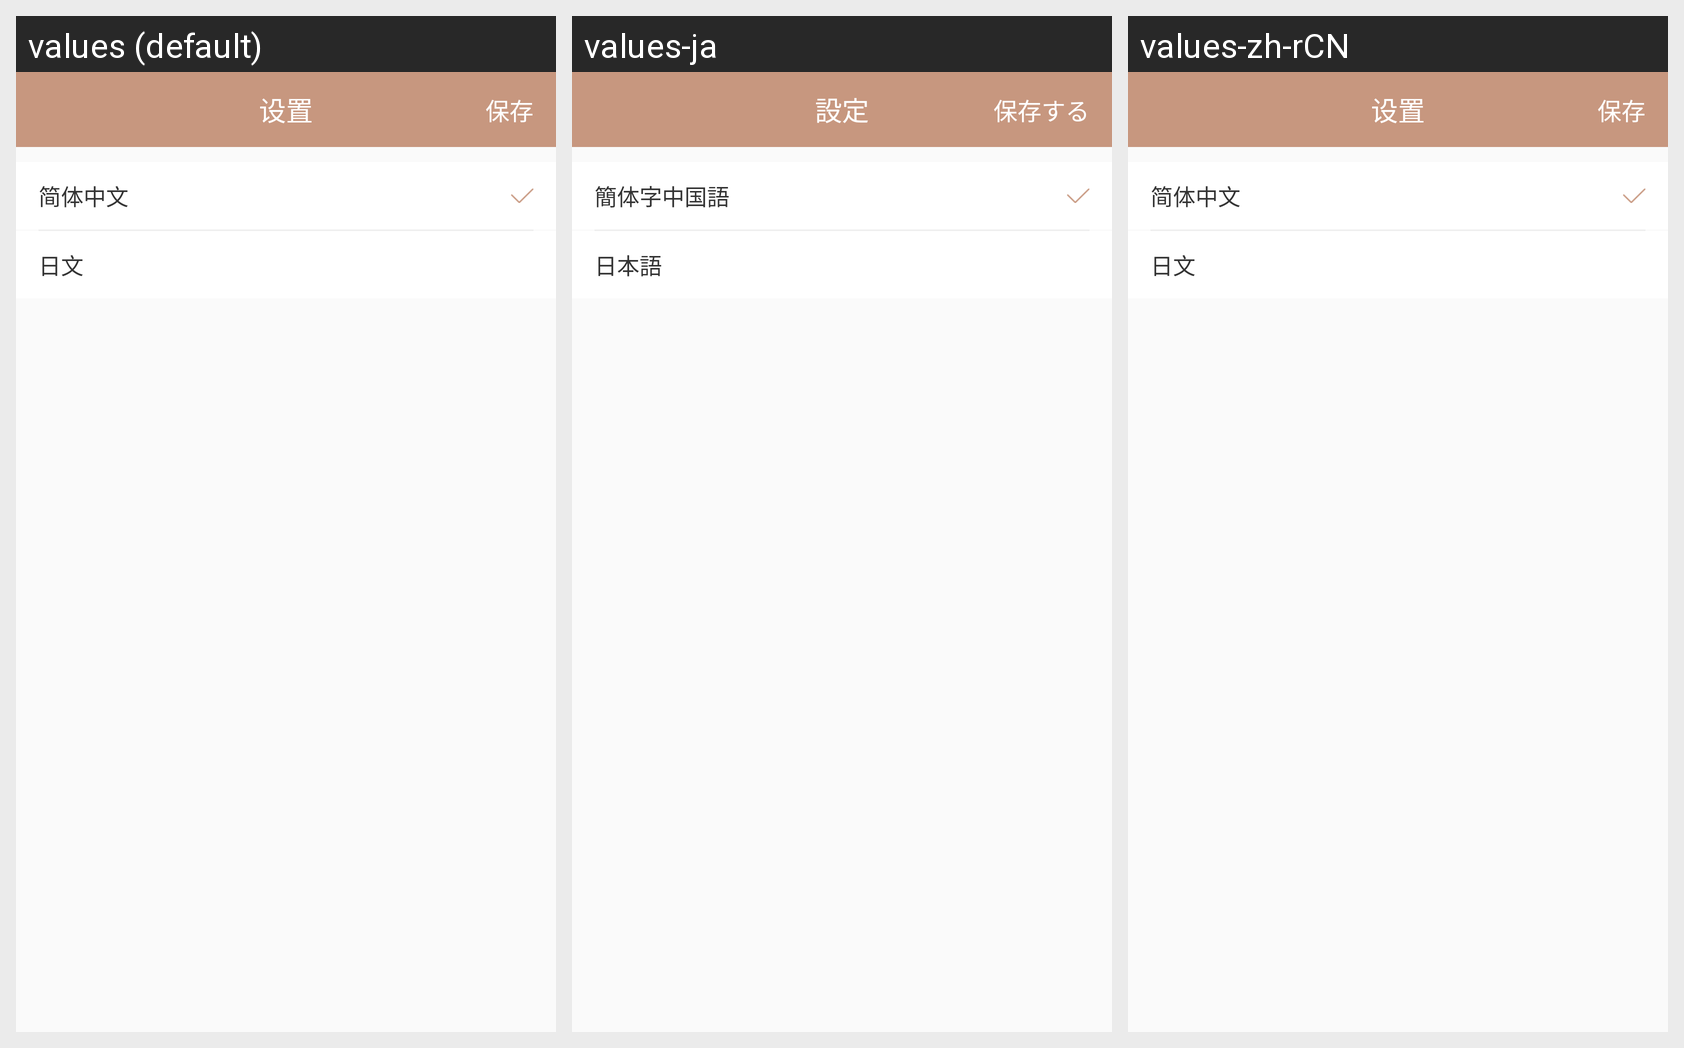

For this localized Android screen grid, give each drawn string resource with its value in every locale shown.
Android screen res/layout/activity_language.xml rendered under 3 locales, left to right: values (default), values-ja, values-zh-rCN. Device: Nexus 5 (rendered at 1080×1920; each locale shown at half size, 540×960, under a caption strip naming it); theme AppTheme.
Strings drawn on this screen, with the default value and each locale's value (text and hints the layout hard-codes, and strings that could not be matched under every locale, appear in the picture but are not listed):

activity_language_setting
  values: 设置
  values-ja: 設定
  values-zh-rCN: 设置

activity_language_save
  values: 保存
  values-ja: 保存する
  values-zh-rCN: 保存

activity_language_chinase
  values: 简体中文
  values-ja: 簡体字中国語
  values-zh-rCN: 简体中文

activity_language_japan
  values: 日文
  values-ja: 日本語
  values-zh-rCN: 日文
